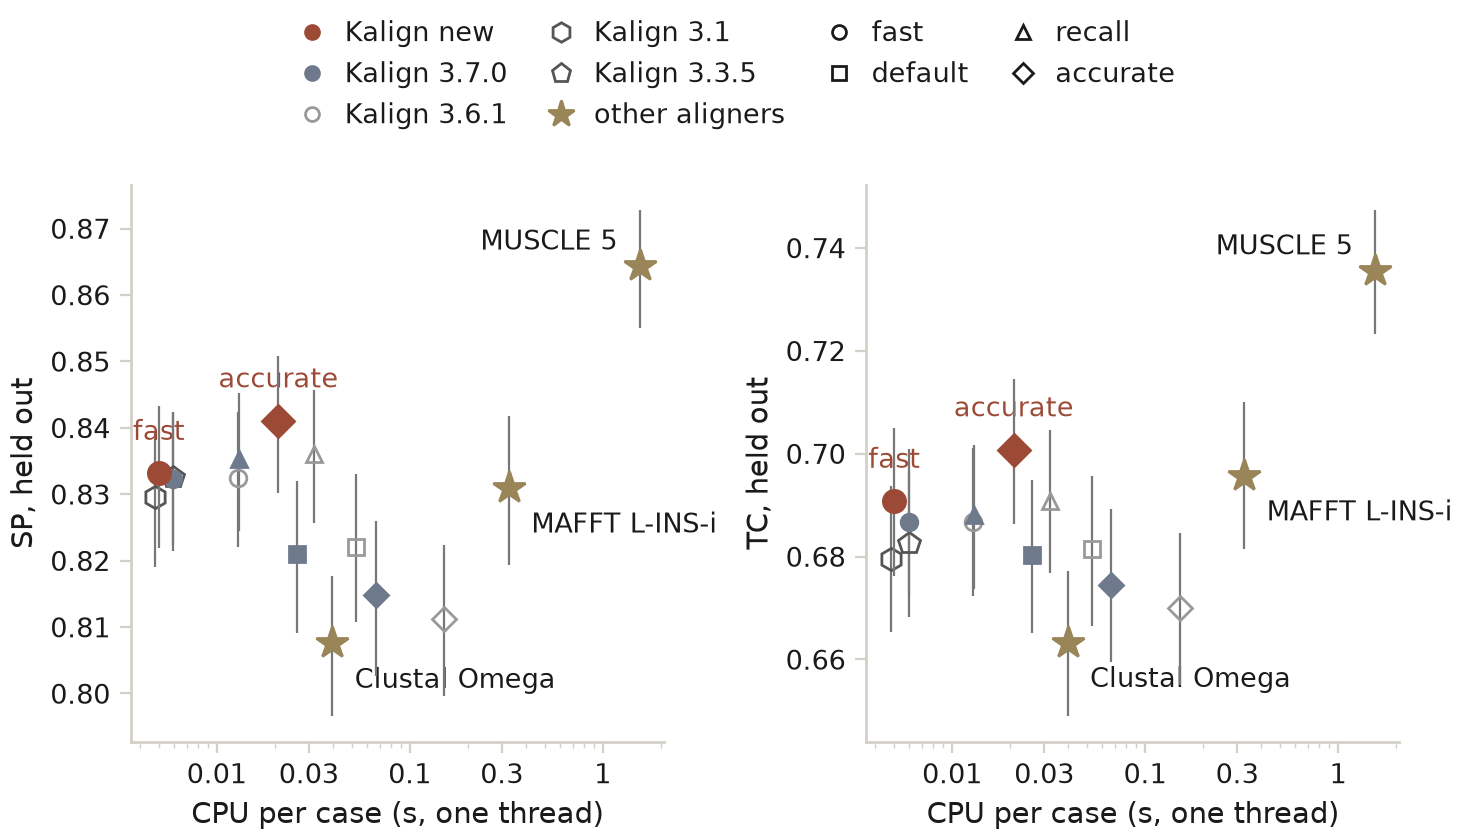

Data behind this chart, as committed beside it:
arm, mode, sp, sp_lo, sp_hi, tc, tc_lo, tc_hi, precision, cpu
external, Clustal Omega, 0.8075, 0.7965, 0.8178, 0.6633, 0.6489, 0.6772, 0.8095, 0.0398
old, Kalign 3.1, 0.8295, 0.819, 0.8395, 0.6796, 0.6653, 0.6937, 0.8243, 0.004806
old, Kalign 3.3.5, 0.8326, 0.8223, 0.8424, 0.6827, 0.6683, 0.6966, 0.8272, 0.005948
3.6.1, accurate, 0.8113, 0.7996, 0.8224, 0.6699, 0.6549, 0.6846, 0.895, 0.1511
3.6.1, default, 0.8221, 0.8108, 0.8331, 0.6814, 0.6666, 0.6957, 0.8759, 0.05299
3.6.1, fast, 0.8325, 0.822, 0.8424, 0.6868, 0.6723, 0.7011, 0.8307, 0.01287
3.6.1, recall, 0.8361, 0.8256, 0.8457, 0.6908, 0.6769, 0.7045, 0.8356, 0.03202
external, MAFFT L-INS-i, 0.8309, 0.8194, 0.8418, 0.6957, 0.6814, 0.71, 0.8309, 0.3273
external, MUSCLE 5, 0.8643, 0.855, 0.8727, 0.7355, 0.7233, 0.7473, 0.8605, 1.553
re-fit, accurate, 0.8411, 0.8302, 0.8508, 0.7008, 0.6864, 0.7145, 0.8377, 0.02089
3.7.0, accurate, 0.8148, 0.8027, 0.826, 0.6745, 0.6595, 0.6892, 0.8938, 0.06658
3.7.0, default, 0.8209, 0.8091, 0.8321, 0.6802, 0.6651, 0.6948, 0.8761, 0.02605
re-fit, fast, 0.8332, 0.822, 0.8433, 0.6908, 0.6762, 0.705, 0.8297, 0.005018
3.7.0, fast, 0.8323, 0.8214, 0.8422, 0.6868, 0.6721, 0.7008, 0.8305, 0.005964
3.7.0, recall, 0.8353, 0.8245, 0.8452, 0.6881, 0.6737, 0.7017, 0.8347, 0.01298
